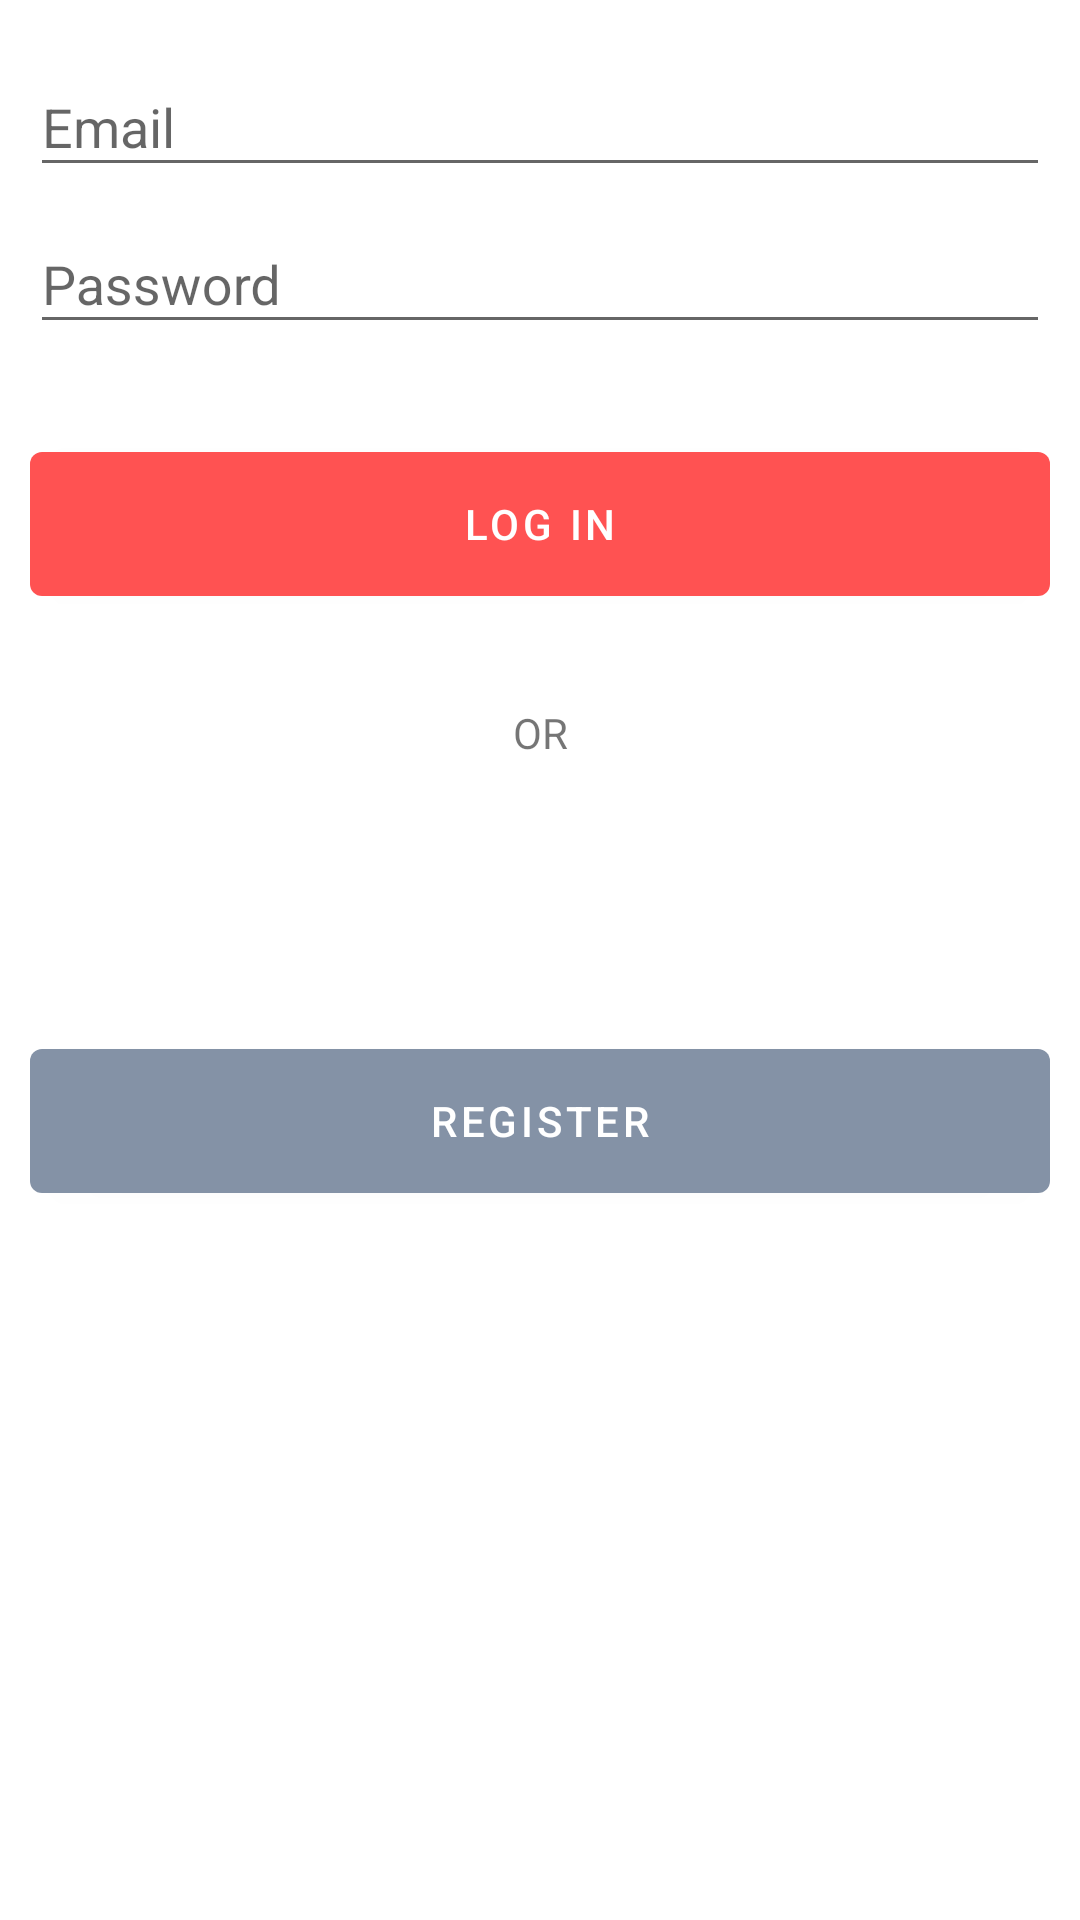

Android layout source for this screen:
<!-- AndroidManifest.xml: application theme Theme.Foods -->
<!-- res/layout/activity_login.xml -->
<?xml version="1.0" encoding="utf-8"?>

<androidx.constraintlayout.widget.ConstraintLayout xmlns:android="http://schemas.android.com/apk/res/android"
    xmlns:app="http://schemas.android.com/apk/res-auto"
    xmlns:tools="http://schemas.android.com/tools"
    android:layout_width="match_parent"
    android:layout_height="match_parent"
    tools:context=".view.auth.LoginActivity"
    android:padding="10dp"
    >
    <com.google.android.material.textfield.TextInputLayout
        android:id="@+id/text_input_email"
        android:layout_width="match_parent"
        android:layout_height="wrap_content"
        app:layout_constraintStart_toStartOf="parent"
        app:layout_constraintEnd_toEndOf="parent"
        app:layout_constraintTop_toTopOf="parent"
        style="@style/Widget.Design.TextInputLayout"
        android:hint="@string/text_input_label_email"
        >
        <com.google.android.material.textfield.TextInputEditText
            android:layout_width="match_parent"
            android:layout_height="wrap_content"/>
    </com.google.android.material.textfield.TextInputLayout>
    <com.google.android.material.textfield.TextInputLayout
        android:id="@+id/text_input_password"
        android:layout_width="match_parent"
        android:layout_height="wrap_content"
        app:layout_constraintStart_toStartOf="parent"
        app:layout_constraintEnd_toEndOf="parent"
        app:layout_constraintTop_toBottomOf="@id/text_input_email"
        style="@style/Widget.Design.TextInputLayout"
        android:hint="@string/text_input_label_password"
        >
        <com.google.android.material.textfield.TextInputEditText
            android:layout_width="match_parent"
            android:layout_height="wrap_content"/>
    </com.google.android.material.textfield.TextInputLayout>

    <com.google.android.material.button.MaterialButton
        android:id="@+id/button_login"
        android:text="@string/button_login"
        android:layout_width="match_parent"
        android:layout_height="60dp"
        android:layout_marginTop="30dp"
        app:backgroundTint="@color/redButton"
        app:layout_constraintTop_toBottomOf="@id/text_input_password"
        app:layout_constraintStart_toStartOf="parent"
        app:layout_constraintEnd_toEndOf="parent"
        />
    <TextView
        android:id="@+id/text_or"
        android:text="OR"
        android:layout_width="wrap_content"
        android:layout_height="wrap_content"
        android:layout_marginTop="30dp"
        app:layout_constraintTop_toBottomOf="@id/button_login"
        app:layout_constraintStart_toStartOf="parent"
        app:layout_constraintEnd_toEndOf="parent"
        />
    <com.google.android.material.button.MaterialButton
        android:id="@+id/button_register"
        android:text="@string/button_register"
        android:layout_width="match_parent"
        android:layout_height="60dp"
        android:layout_marginTop="90dp"
        app:backgroundTint="@color/secondaryColor"
        app:layout_constraintTop_toBottomOf="@id/text_or"
        app:layout_constraintStart_toStartOf="parent"
        app:layout_constraintEnd_toEndOf="parent"
        />
</androidx.constraintlayout.widget.ConstraintLayout>
<!-- resources referenced by this layout -->
<resources>
  <color name="redButton">#FF5252</color>
  <color name="secondaryColor">#8492a6</color>
  <string name="button_login">log in</string>
  <string name="button_register">register</string>
  <string name="text_input_label_email">Email</string>
  <string name="text_input_label_password">Password</string>
  <style name="Theme.Foods" parent="Theme.MaterialComponents.DayNight.DarkActionBar">
          
          <item name="colorPrimary">@color/primaryColor</item>
          <item name="colorPrimaryVariant">@color/primaryDarkColor</item>
          <item name="colorOnPrimary">@color/primaryTextColor</item>
          
          <item name="colorSecondary">@color/secondaryColor</item>
          <item name="colorSecondaryVariant">@color/secondaryDarkColor</item>
          <item name="colorOnSecondary">@color/secondaryTextColor</item>
          
          <item name="android:statusBarColor" tools:targetApi="l">?attr/colorPrimaryVariant</item>
          
  
      </style>
  <color name="primaryColor">#3f51b5</color>
  <color name="primaryDarkColor">#002984</color>
  <color name="primaryTextColor">#ffffff</color>
  <color name="secondaryDarkColor">#576477</color>
  <color name="secondaryTextColor">#000000</color>
</resources>
